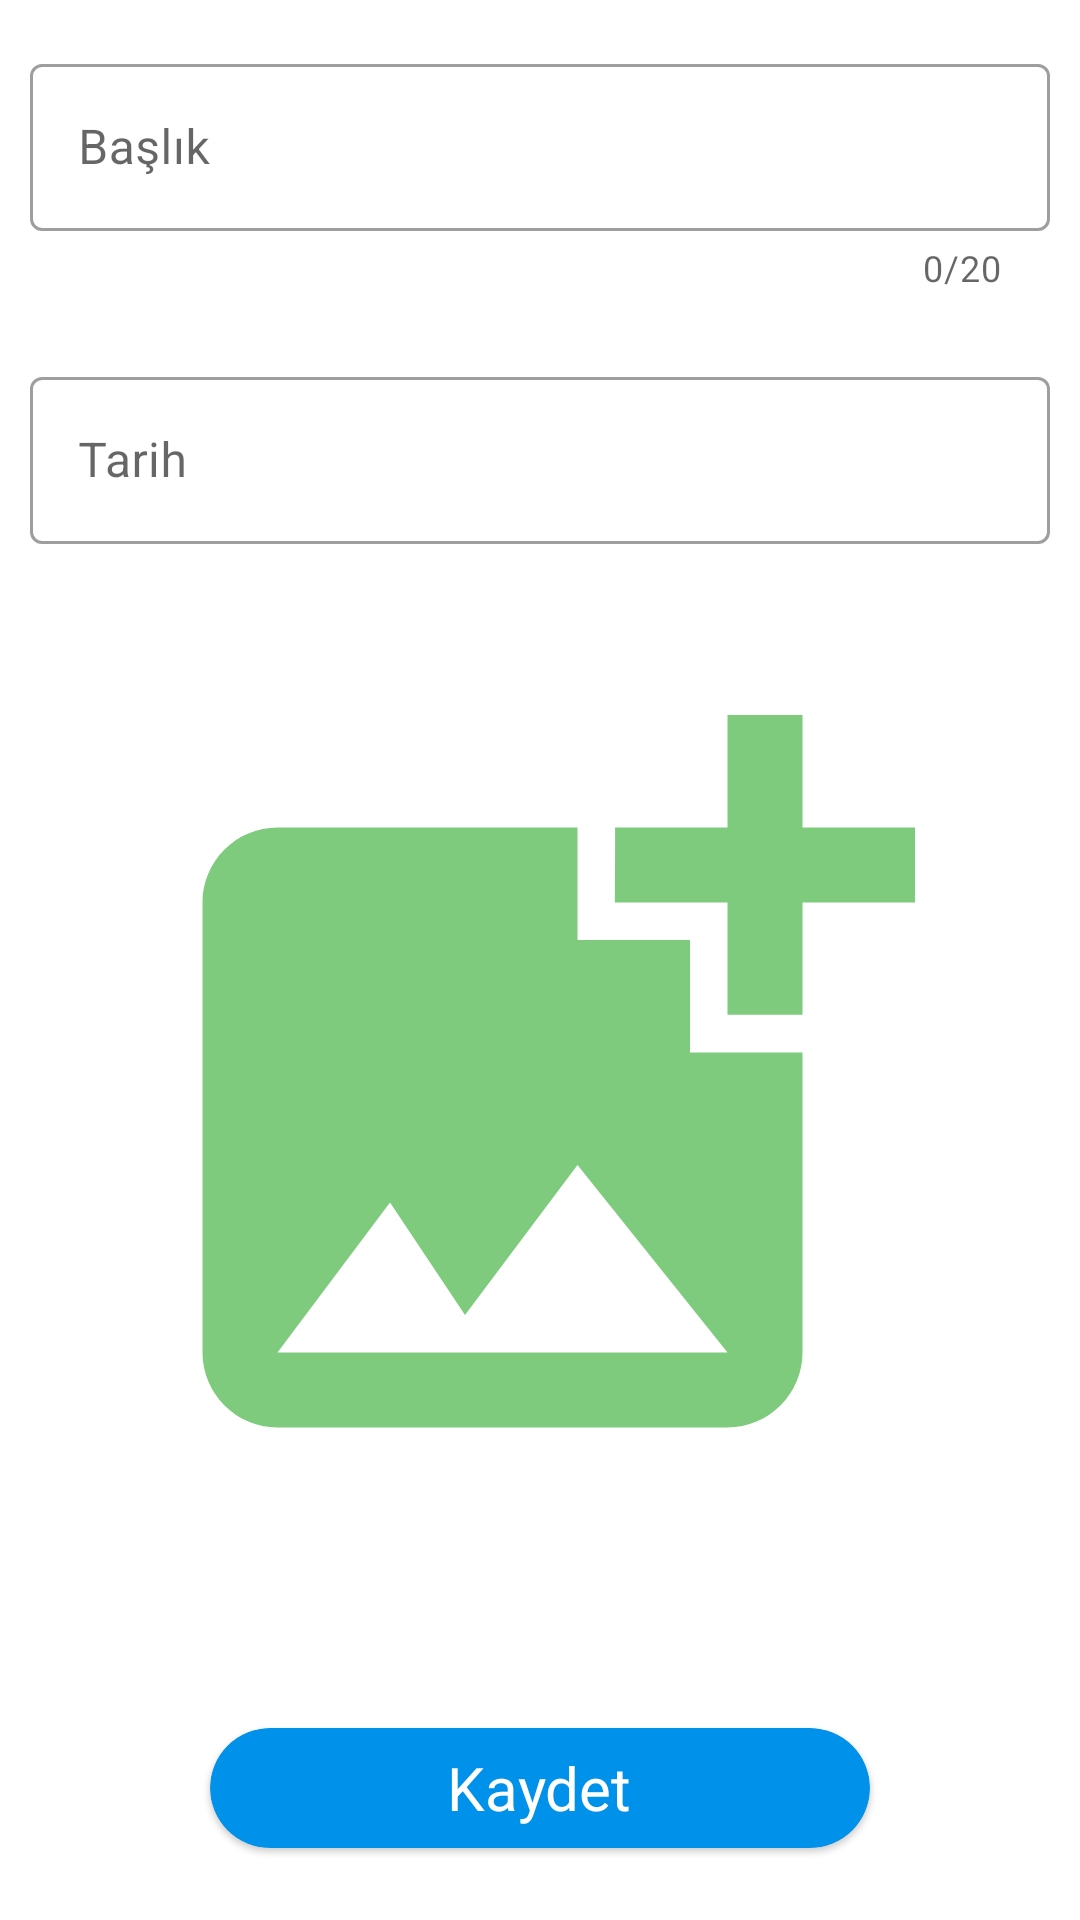

Android layout source for this screen:
<!-- AndroidManifest.xml: application theme Theme.TravelBook -->
<!-- res/layout/fragment_save.xml -->
<?xml version="1.0" encoding="utf-8"?>
<layout xmlns:android="http://schemas.android.com/apk/res/android"
    xmlns:app="http://schemas.android.com/apk/res-auto"
    xmlns:tools="http://schemas.android.com/tools">

    <androidx.constraintlayout.widget.ConstraintLayout
        android:layout_width="match_parent"
        android:layout_height="match_parent"
        tools:context=".ui.savepage.SaveFragment">

        <com.google.android.material.textfield.TextInputLayout
            android:id="@+id/textInputLayout"
            style="@style/Widget.MaterialComponents.TextInputLayout.OutlinedBox"
            android:layout_width="340dp"
            android:layout_height="wrap_content"
            android:layout_marginTop="16dp"
            android:hint="@string/baslik"
            app:counterEnabled="true"
            app:counterMaxLength="20"
            app:layout_constraintEnd_toEndOf="parent"
            app:layout_constraintHorizontal_bias="0.5"
            app:layout_constraintStart_toStartOf="parent"
            app:layout_constraintTop_toTopOf="parent">

            <com.google.android.material.textfield.TextInputEditText
                android:id="@+id/titleText"
                android:layout_width="340dp"
                android:layout_height="match_parent"
                android:maxLength="20" />
        </com.google.android.material.textfield.TextInputLayout>

        <com.google.android.material.textfield.TextInputLayout
            android:id="@+id/textInputLayout1"
            style="@style/Widget.MaterialComponents.TextInputLayout.OutlinedBox"
            android:layout_width="340dp"
            android:layout_height="wrap_content"
            android:layout_marginTop="23dp"
            android:hint="@string/tarih"
            app:layout_constraintEnd_toEndOf="parent"
            app:layout_constraintHorizontal_bias="0.5"
            app:layout_constraintStart_toStartOf="parent"
            app:layout_constraintTop_toBottomOf="@+id/textInputLayout">

            <com.google.android.material.textfield.TextInputEditText
                android:id="@+id/dateTextA"
                android:layout_width="340dp"
                android:layout_height="match_parent"
                android:focusableInTouchMode="false"
                android:maxLength="20" />
        </com.google.android.material.textfield.TextInputLayout>

        <ImageView
            android:id="@+id/imageView2"
            android:layout_width="300dp"
            android:layout_height="300dp"
            android:layout_marginTop="32dp"
            app:layout_constraintEnd_toEndOf="parent"
            app:layout_constraintHorizontal_bias="0.5"
            app:layout_constraintStart_toStartOf="parent"
            app:layout_constraintTop_toBottomOf="@+id/textInputLayout1"
            app:srcCompat="@drawable/ic_baseline_add_photo_alternate_24" />

        <com.google.android.material.card.MaterialCardView
            android:id="@+id/saveButton"
            android:layout_width="220dp"
            android:layout_height="40dp"
            android:layout_marginBottom="24dp"
            android:backgroundTint="@color/color_blue"
            app:cardCornerRadius="25dp"
            app:layout_constraintBottom_toBottomOf="parent"
            app:layout_constraintEnd_toEndOf="parent"
            app:layout_constraintHorizontal_bias="0.5"
            app:layout_constraintStart_toStartOf="parent">

            <TextView
                android:id="@+id/textView"
                android:layout_width="wrap_content"
                android:layout_height="wrap_content"
                android:layout_gravity="center"
                android:text="@string/kaydet"
                android:textColor="#FFFFFF"
                android:textSize="20sp" />
        </com.google.android.material.card.MaterialCardView>

    </androidx.constraintlayout.widget.ConstraintLayout>
</layout>
<!-- resources referenced by this layout -->
<resources>
  <color name="color_blue">#0091EA</color>
  <!-- drawable ic_baseline_add_photo_alternate_24 (drawable) -->
  <vector android:height="128dp" android:tint="#7ECB7E"
      android:viewportHeight="24" android:viewportWidth="24"
      android:width="128dp" xmlns:android="http://schemas.android.com/apk/res/android">
      <path android:fillColor="@android:color/white" android:pathData="M19,7v2.99s-1.99,0.01 -2,0L17,7h-3s0.01,-1.99 0,-2h3L17,2h2v3h3v2h-3zM16,11L16,8h-3L13,5L5,5c-1.1,0 -2,0.9 -2,2v12c0,1.1 0.9,2 2,2h12c1.1,0 2,-0.9 2,-2v-8h-3zM5,19l3,-4 2,3 3,-4 4,5L5,19z"/>
  </vector>
  <string name="baslik">Başlık</string>
  <string name="kaydet">Kaydet</string>
  <string name="tarih">Tarih</string>
  <style name="Theme.TravelBook" parent="Theme.MaterialComponents.DayNight.DarkActionBar">
          
          <item name="colorPrimary">@color/color_blue</item>
          <item name="colorPrimaryVariant">@color/color_blue</item>
          <item name="colorOnPrimary">@color/white</item>
          
          <item name="colorSecondary">@color/color_blue</item>
          <item name="colorSecondaryVariant">@color/color_blue</item>
          <item name="colorOnSecondary">@color/black</item>
          
          <item name="android:statusBarColor" tools:targetApi="l">@color/color_blue</item>
          
          <item name="floatingActionButtonStyle">@color/color_blue</item>
          <item name="android:textColor">@color/purple_200</item>
      </style>
  <color name="white">#FFFFFFFF</color>
  <color name="black">#FF000000</color>
  <color name="purple_200">#FFBB86FC</color>
</resources>
